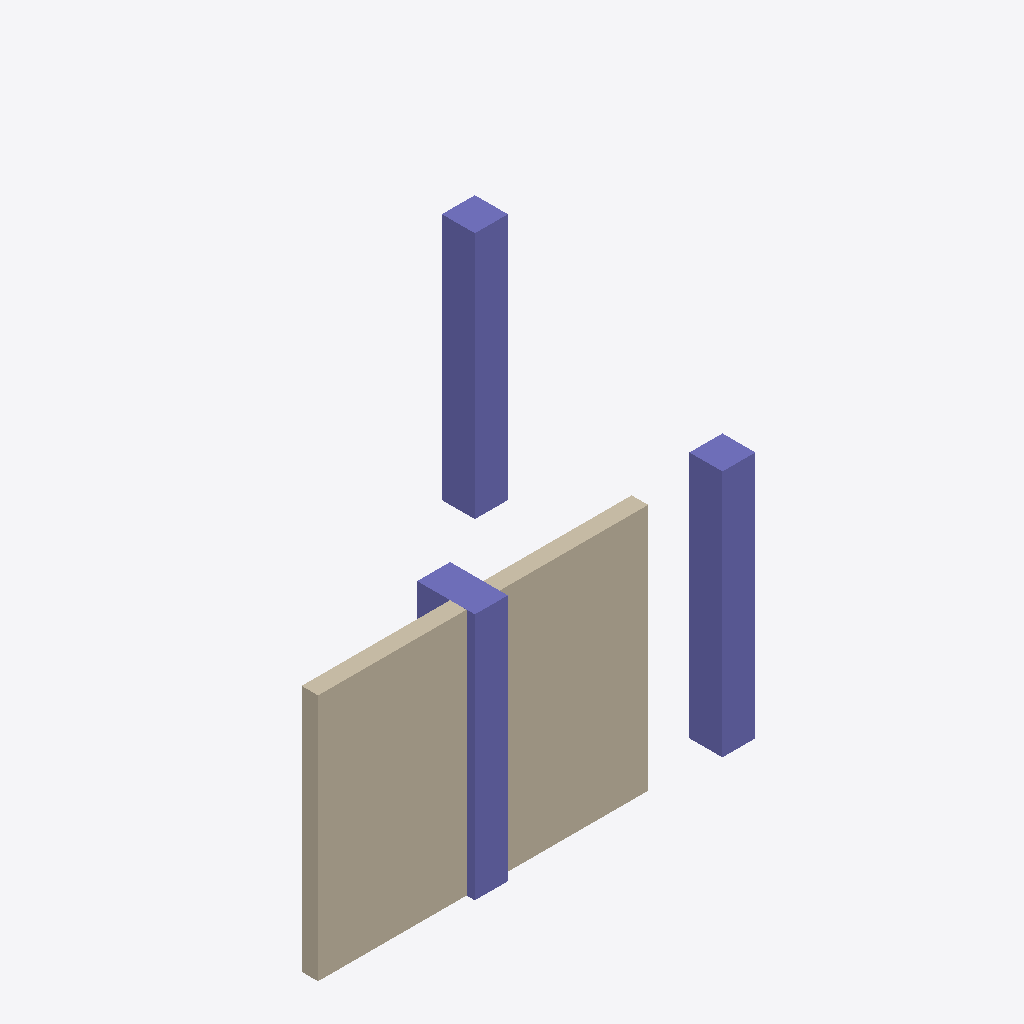
Isometric view of an IFC building model (IFC-SPF (STEP), schema IFC2X3, length unit millimetre), seen from the south-west, elements coloured by IFC class: 4 columns (violet), 1 wall (beige).
Extent 5.2 m × 0.7 m × 7.0 m (x, y, z). Storeys (1): Planta 1 at 0.00 m. Elements (5): 4 IfcColumn, 1 IfcWallStandardCase.

HEADER;
FILE_DESCRIPTION(('ViewDefinition [CoordinationView]'),'2;1');
FILE_NAME('interferencias-a-proposito.ifc','2026-09-02T00:00:00',('AeroBim'),('AeroBim'),'AeroBim fixture','AeroBim','');
FILE_SCHEMA(('IFC2X3'));
ENDSEC;
DATA;
#40=IFCPROJECT('0PROJECT00000000000000',#5,'Interferencias a proposito',$,$,$,$,(#30),#23);
#41=IFCSITE('0SITE00000000000000000',#5,'Sitio',$,$,#50,$,$,.ELEMENT.,$,$,$,$,$);
#42=IFCBUILDING('0BUILDING0000000000000',#5,'Edificio',$,$,#51,$,$,.ELEMENT.,$,$,$);
#43=IFCBUILDINGSTOREY('0STOREY000000000000000',#5,'Planta 1',$,$,#52,$,$,.ELEMENT.,0.0);
#67=IFCWALLSTANDARDCASE('0MURO00000000000000000',#5,'Muro de referencia',$,$,#60,#66,$);
#96=IFCCOLUMN('0PILARARRIBA000000000A',#5,'Pilar en otro nivel',$,$,#92,#95,$);
#86=IFCCOLUMN('0PILARLEJOS00000000000',#5,'Pilar lejos del muro',$,$,#82,#85,$);
#75=IFCCOLUMN('0PILARCHOCA00000000000',#5,'Pilar que choca',$,$,#70,#74,$);
#106=IFCCOLUMN('0PILARROZA00000000000',#5,'Pilar que roza el muro',$,$,#102,#105,$);
ENDSEC;
